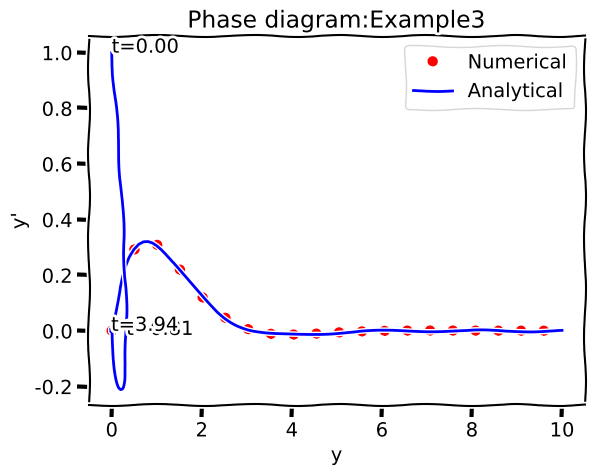

Recreate this plot in Python.
from scipy.integrate import odeint
import matplotlib.pyplot as plt
import numpy as np

#Example2
title1 = 'Example3'
ylabel1 = "y"
title2 = 'Error ' + title1
ylabel2 = "Numerical-Analytical"
a0 = 1
a1 = 2
a2 = 2

N = 100
def D_ex(P, t):
	r = - (a2*P[0]/a0 + a1*P[1]/a0)
	return [P[1], r]

def y_ex(t):
	return np.exp(-t)*np.sin(t)

ts = np.linspace(0, 10, N)
IC = [0, 1]
P = odeint(D_ex, IC, ts)
prey = P[:,0]

plt.xkcd()
#plt.subplot(211)
plt.title(title1)
plt.plot(ts, prey, 'bo', markevery=5, color='r', label="Numerical")
plt.plot(ts, y_ex(ts), 'k', markevery=5, color='b', label="Analytical")
plt.xlabel("Time")
plt.ylabel(ylabel1)
plt.legend();

#plt.subplot(212)
#plt.title(title2)
#plt.plot(ts, prey-y_ex1(ts), 'k', color='b', label="An")
#plt.xlabel("Time")
#plt.ylabel(ylabel2)

plt.grid(True)
plt.show()

plt.title("Phase diagram:"+title1)
plt.plot(P[:,0], P[:,1], 'k', color='b', label="Analytical")
#plt.plot(P[:,0], , 'bo', markevery=5, color='r', label="Numerical")
plt.xlabel("y")
plt.ylabel("y'")

def addAnnotate(index, plot):
	cap = "%.2f" % ts[index]
	plt.annotate(
    	't='+cap,
    	xy=(P[index,0], P[index,1]))#, arrowprops=dict(arrowstyle='->'), xytext=(15, -10))

addAnnotate(0, plt)

indYmax = np.argmax(P[:,0])
addAnnotate(indYmax, plt)
indYmin = np.argmin(P[:,0])
addAnnotate(indYmin, plt)


plt.show()
